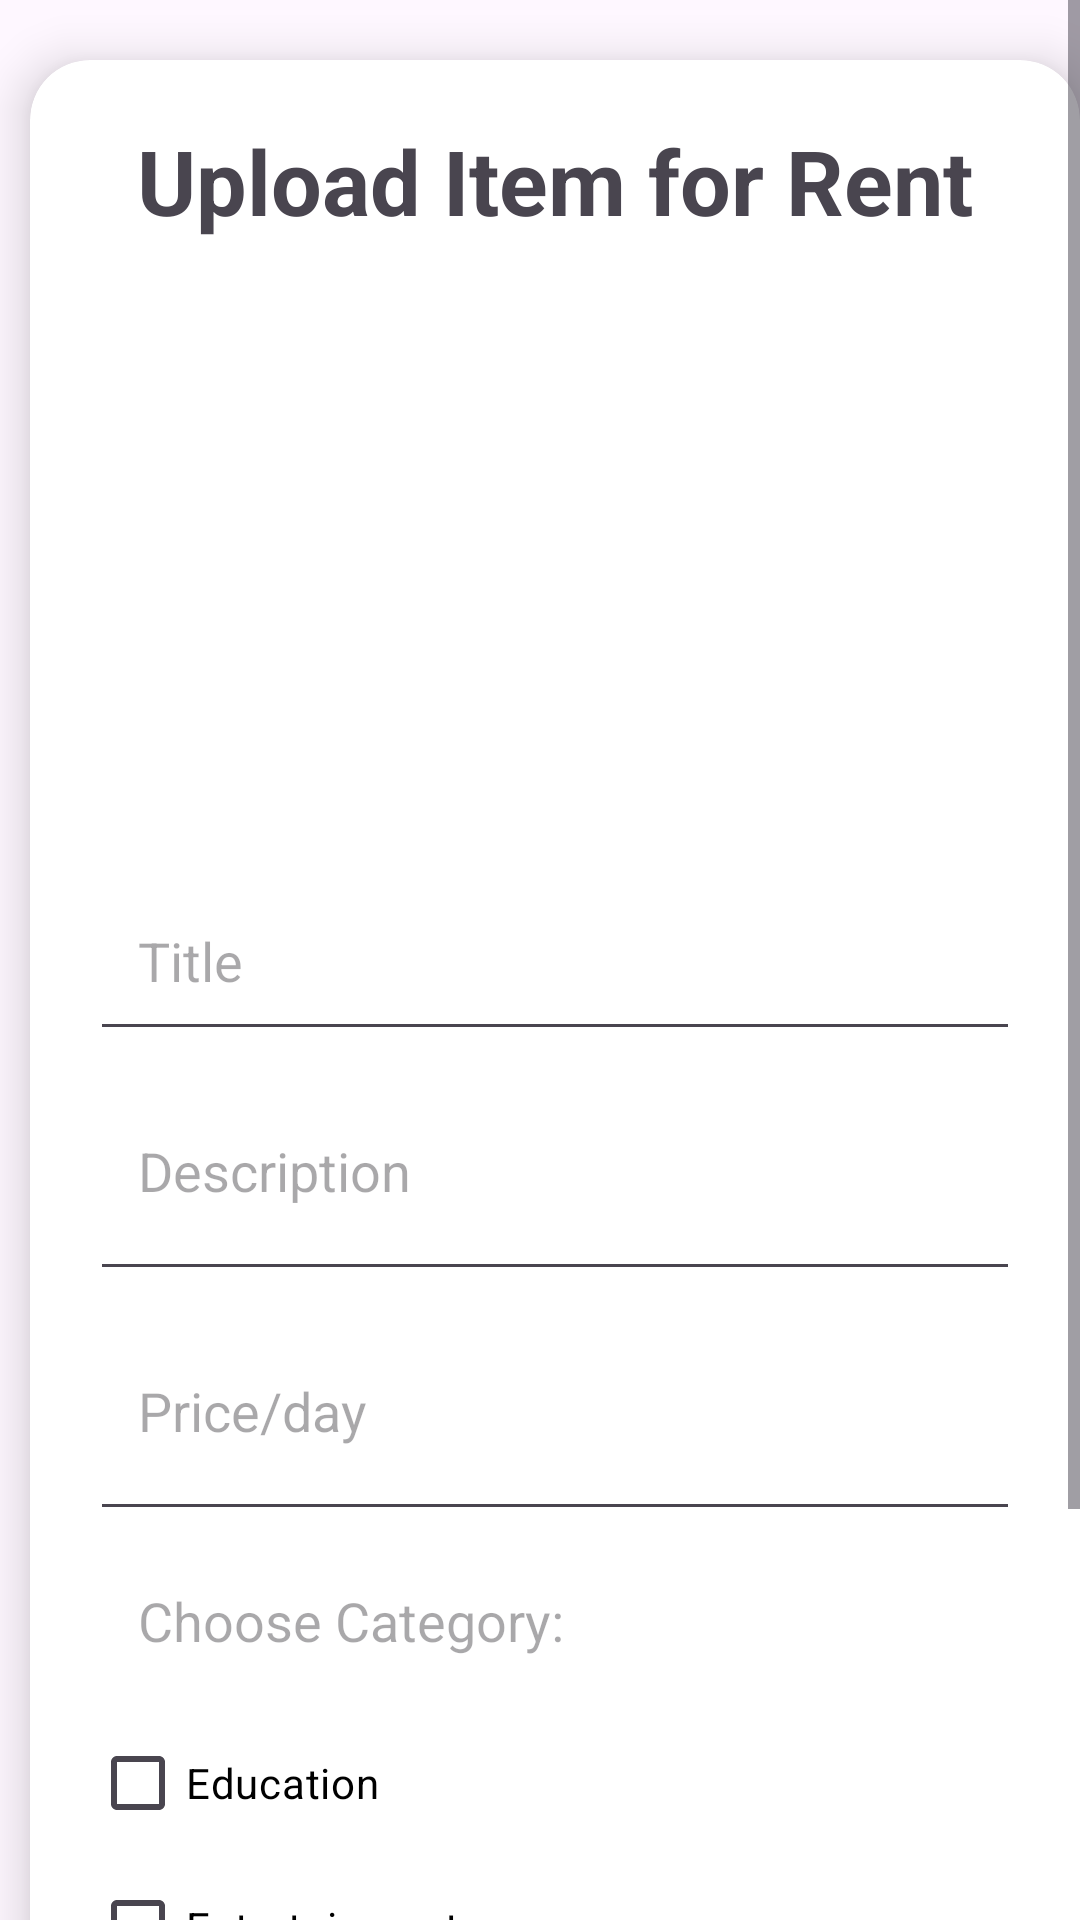

Android layout source for this screen:
<!-- AndroidManifest.xml: application theme Theme.AFC_RentIt -->
<!-- res/layout/activity_create_post.xml -->
<?xml version="1.0" encoding="utf-8"?>
<ScrollView
    xmlns:android="http://schemas.android.com/apk/res/android"
    xmlns:app="http://schemas.android.com/apk/res-auto"
    xmlns:tools="http://schemas.android.com/tools"
    android:layout_width="match_parent"
    android:layout_height="wrap_content"
    android:orientation="vertical"
    tools:context=".activity_create_post">

    <androidx.cardview.widget.CardView
        android:layout_width="match_parent"
        android:layout_height="wrap_content"
        android:layout_marginTop="20dp"
        android:layout_marginStart="10dp"
        app:cardCornerRadius="20dp"
        app:cardElevation="10dp">



        <LinearLayout
            android:layout_width="match_parent"
            android:layout_height="wrap_content"
            android:orientation="vertical"
            android:layout_gravity="center_horizontal"
            android:padding="20dp">

            <TextView
                android:layout_width="match_parent"
                android:layout_height="wrap_content"
                android:text="Upload Item for Rent"
                android:textAlignment="center"
                android:textColor="@color/lavender"
                android:textSize="30sp"
                android:textStyle="bold" />

            <ImageView
                android:layout_width="match_parent"
                android:layout_height="200dp"
                android:src="@drawable/round_add_photo_alternate_24"
                android:id="@+id/createImage"
                android:layout_marginTop="10dp" />

            <EditText
                android:id="@+id/createTitle"
                android:layout_width="match_parent"
                android:layout_height="60dp"
                android:gravity="start|center_vertical"
                android:hint="Title"
                android:padding="16dp"
                android:textColor="@color/lavender" />

            <EditText
                android:id="@+id/createDesc"
                android:layout_width="match_parent"
                android:layout_height="80dp"
                android:gravity="start|center_vertical"
                android:hint="Description"
                android:padding="16dp"
                android:textColor="@color/lavender" />


            <EditText
                android:id="@+id/createPrice"
                android:layout_width="match_parent"
                android:layout_height="80dp"
                android:gravity="start|center_vertical"
                android:hint="Price/day"
                android:padding="16dp"
                android:textColor="@color/lavender" />

            <TextView
                android:id="@+id/Category"
                android:layout_width="match_parent"
                android:layout_height="60dp"
                android:gravity="start|center_vertical"
                android:hint="Choose Category: "
                android:padding="16dp"
                android:textColor="@color/lavender"
                android:textSize="18sp" />

            <CheckBox
                android:id="@+id/catEducation"
                android:layout_width="wrap_content"
                android:layout_height="wrap_content"
                android:text="Education"
                android:textColor="@android:color/black" />

            <CheckBox
                android:id="@+id/catEntertainment"
                android:layout_width="wrap_content"
                android:layout_height="wrap_content"
                android:text="Entertainment"
                android:textColor="@android:color/black" />

            <CheckBox
                android:id="@+id/catElectronics"
                android:layout_width="wrap_content"
                android:layout_height="wrap_content"
                android:text="Electronics"
                android:textColor="@android:color/black" />


            <Button
                android:id="@+id/btnSave"
                android:layout_width="match_parent"
                android:layout_height="60dp"
                android:layout_marginTop="20dp"
                android:backgroundTint="@color/lavender"
                android:text="Post"
                android:textSize="18sp"
                app:cornerRadius="20dp" />

        </LinearLayout>

    </androidx.cardview.widget.CardView>

</ScrollView>
<!-- resources referenced by this layout -->
<resources>
  <style name="Theme.AFC_RentIt" parent="Base.Theme.AFC_RentIt" />
  <style name="Base.Theme.AFC_RentIt" parent="Theme.Material3.DayNight.NoActionBar">
          
          
      </style>
</resources>
